Photos from the image-classification dataset "merged_dataset" in the GitHub repository tmgdarshan/cloud-classification-cnn-mobile. Its 7 classes are: cumulus, altocumulus, cirrus, clear sky, stratocumulus, cumulonimbus, mixed.

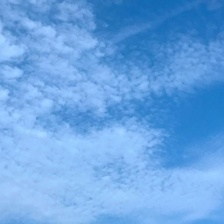
Label: altocumulus

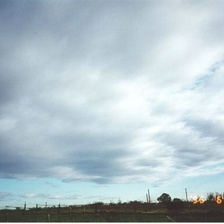
Label: mixed

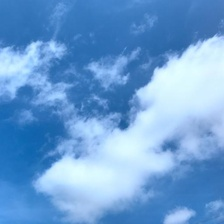
Label: cumulus

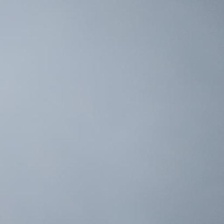
Label: stratocumulus

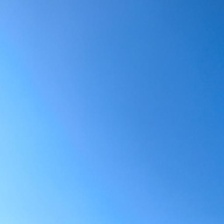
Label: clear sky

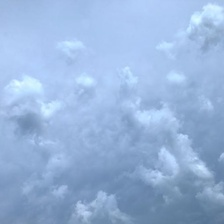
Label: mixed
